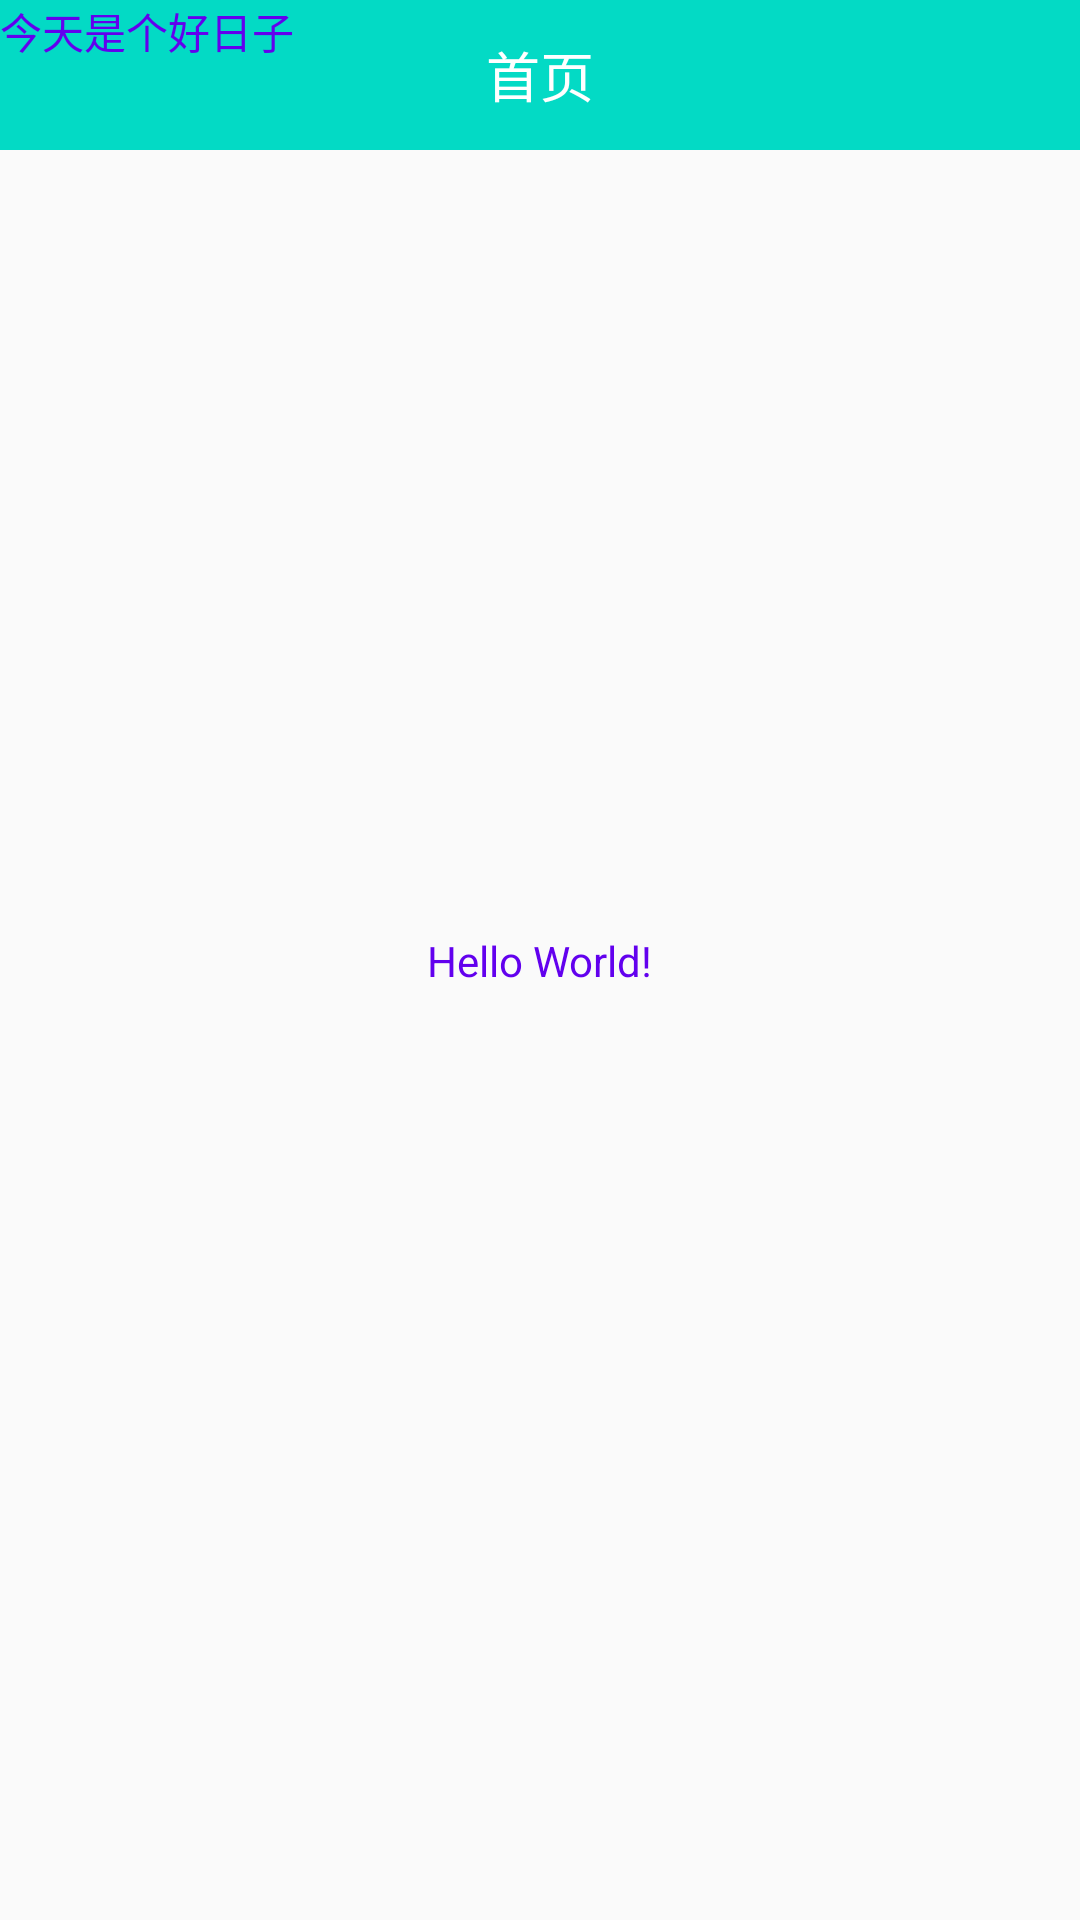

Write the Android layout XML for this screen, with the resource values it uses.
<!-- AndroidManifest.xml: application theme Theme.TestDemo -->
<!-- res/layout/activity_main.xml -->
<?xml version="1.0" encoding="utf-8"?>
<androidx.constraintlayout.widget.ConstraintLayout xmlns:android="http://schemas.android.com/apk/res/android"
    xmlns:app="http://schemas.android.com/apk/res-auto"
    xmlns:tools="http://schemas.android.com/tools"
    android:layout_width="match_parent"
    android:layout_height="match_parent"
    tools:context=".MainActivity">

    <include layout="@layout/marten_title" android:id="@+id/title"/>

    <TextView
        android:id="@+id/hello_world"
        android:layout_width="wrap_content"
        android:layout_height="wrap_content"
        android:text="Hello World!"
        android:textColor="@color/design_default_color_primary"
        app:layout_constraintBottom_toBottomOf="parent"
        app:layout_constraintLeft_toLeftOf="parent"
        app:layout_constraintRight_toRightOf="parent"
        app:layout_constraintTop_toTopOf="parent" />

    <TextView
        android:id="@+id/text_nice_day"
        android:layout_width="wrap_content"
        android:layout_height="wrap_content"
        android:text="今天是个好日子"
        android:textColor="@color/design_default_color_primary"
        tools:ignore="MissingConstraints" />

</androidx.constraintlayout.widget.ConstraintLayout>
<!-- res/layout/marten_title.xml (included above) -->
<?xml version="1.0" encoding="utf-8"?>
<RelativeLayout xmlns:android="http://schemas.android.com/apk/res/android"
    android:layout_width="match_parent"
    android:layout_height="50dp"
    android:background="@color/teal_200">

    <ImageView
        android:id="@+id/back_img"
        android:layout_width="50dp"
        android:layout_height="50dp"
        android:scaleType="center"
        android:src="@mipmap/back_img_white"
        android:visibility="gone" />


    <ImageView
        android:id="@+id/right_image1"
        android:layout_width="50dp"
        android:layout_height="50dp"
        android:layout_alignParentEnd="true"
        android:scaleType="center"
        android:src="@mipmap/img_qr"
        android:visibility="gone" />

    <ImageView
        android:id="@+id/right_image2"
        android:layout_width="50dp"
        android:layout_height="50dp"
        android:layout_toLeftOf="@id/right_image1"
        android:scaleType="center"
        android:src="@mipmap/img_qr"
        android:visibility="gone" />

    <TextView
        android:id="@+id/right_text1"
        android:layout_width="wrap_content"
        android:layout_height="wrap_content"
        android:layout_marginTop="12dp"
        android:layout_alignParentRight="true"
        android:padding="5dp"
        android:text="消息"
        android:textColor="@color/white"
        android:textSize="14sp"
        android:visibility="gone" />

    <TextView
        android:id="@+id/right_text2"
        android:layout_width="wrap_content"
        android:layout_height="wrap_content"
        android:layout_marginTop="12dp"
        android:layout_toLeftOf="@id/right_text1"
        android:padding="5dp"
        android:text="消息"
        android:textColor="@color/white"
        android:textSize="14sp"
        android:visibility="gone" />

    <TextView
        android:id="@+id/title"
        android:layout_width="200dp"
        android:layout_height="wrap_content"
        android:layout_centerInParent="true"
        android:gravity="center"
        android:singleLine="true"
        android:text="@string/main_page"
        android:textColor="@color/white"
        android:textSize="18sp" />

</RelativeLayout>
<!-- resources referenced by this layout -->
<resources>
  <color name="teal_200">#FF03DAC5</color>
  <color name="white">#FFFFFFFF</color>
  <string name="main_page">首页</string>
  <style name="Theme.TestDemo" parent="Theme.AppCompat.Light.NoActionBar">
          
          <item name="colorPrimary">@color/purple_500</item>
          <item name="colorPrimaryVariant">@color/purple_700</item>
          <item name="colorOnPrimary">@color/white</item>
          
          <item name="colorSecondary">@color/teal_200</item>
          <item name="colorSecondaryVariant">@color/teal_700</item>
          <item name="colorOnSecondary">@color/black</item>
          
          <item name="android:statusBarColor" tools:targetApi="l">?attr/colorPrimaryVariant</item>
          
      </style>
  <color name="purple_500">#FF6200EE</color>
  <color name="purple_700">#FF3700B3</color>
  <color name="teal_700">#FF018786</color>
  <color name="black">#FF000000</color>
</resources>
